The GitHub repository OliverButlerSU/Realtime-Chess-Digitizer contains a labelled image folder "Piece Occupation" with 2 categories: occupied square, unoccupied square. Examples follow, each with its label.

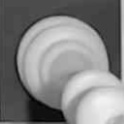
Label: occupied square

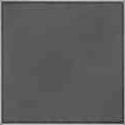
Label: unoccupied square

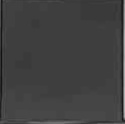
Label: unoccupied square

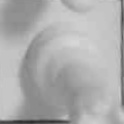
Label: occupied square

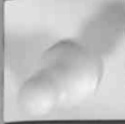
Label: occupied square

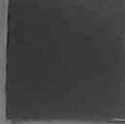
Label: unoccupied square
